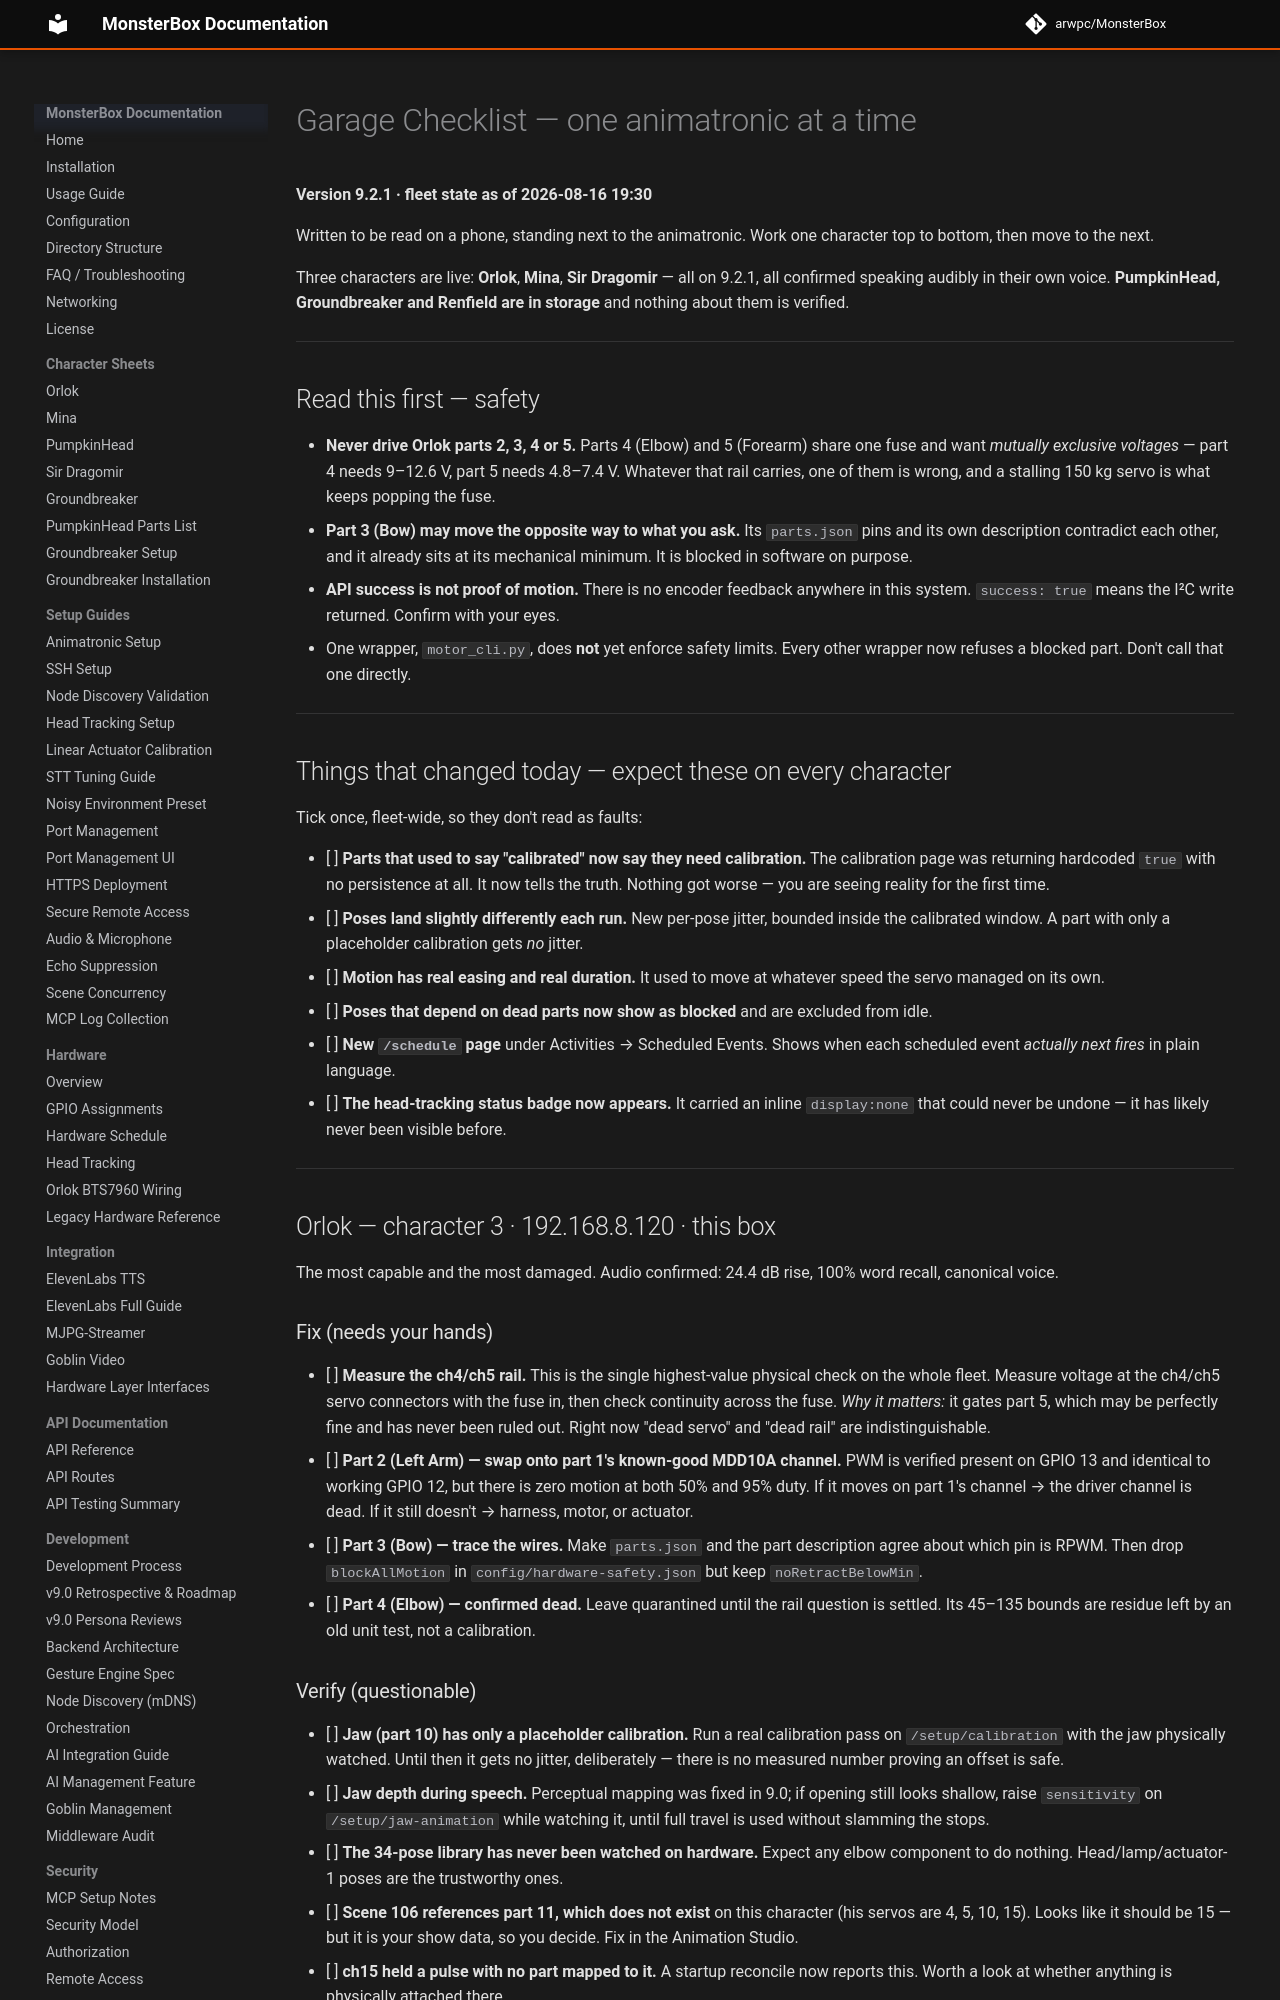

repository: arwpc/MonsterBox · page: GARAGE-CHECKLIST/index.html · generator: mkdocs

# Garage Checklist — one animatronic at a time

**Version 9.2.1 · fleet state as of 2026-08-16 19:30**

Written to be read on a phone, standing next to the animatronic. Work one character
top to bottom, then move to the next.

Three characters are live: **Orlok**, **Mina**, **Sir Dragomir** — all on 9.2.1, all
confirmed speaking audibly in their own voice. **PumpkinHead, Groundbreaker and
Renfield are in storage** and nothing about them is verified.

---

## Read this first — safety

- **Never drive Orlok parts 2, 3, 4 or 5.** Parts 4 (Elbow) and 5 (Forearm) share one
  fuse and want *mutually exclusive voltages* — part 4 needs 9–12.6 V, part 5 needs
  4.8–7.4 V. Whatever that rail carries, one of them is wrong, and a stalling 150 kg
  servo is what keeps popping the fuse.
- **Part 3 (Bow) may move the opposite way to what you ask.** Its `parts.json` pins and
  its own description contradict each other, and it already sits at its mechanical
  minimum. It is blocked in software on purpose.
- **API success is not proof of motion.** There is no encoder feedback anywhere in this
  system. `success: true` means the I²C write returned. Confirm with your eyes.
- One wrapper, `motor_cli.py`, does **not** yet enforce safety limits. Every other
  wrapper now refuses a blocked part. Don't call that one directly.

---

## Things that changed today — expect these on every character

Tick once, fleet-wide, so they don't read as faults:

- [ ] **Parts that used to say "calibrated" now say they need calibration.** The
      calibration page was returning hardcoded `true` with no persistence at all. It
      now tells the truth. Nothing got worse — you are seeing reality for the first time.
- [ ] **Poses land slightly differently each run.** New per-pose jitter, bounded inside
      the calibrated window. A part with only a placeholder calibration gets *no* jitter.
- [ ] **Motion has real easing and real duration.** It used to move at whatever speed the
      servo managed on its own.
- [ ] **Poses that depend on dead parts now show as blocked** and are excluded from idle.
- [ ] **New `/schedule` page** under Activities → Scheduled Events. Shows when each
      scheduled event *actually next fires* in plain language.
- [ ] **The head-tracking status badge now appears.** It carried an inline `display:none`
      that could never be undone — it has likely never been visible before.

---

## Orlok — character 3 · 192.168.8.120 · this box

The most capable and the most damaged. Audio confirmed: 24.4 dB rise, 100% word recall,
canonical voice.

### Fix (needs your hands)

- [ ] **Measure the ch4/ch5 rail.** This is the single highest-value physical check on the
      whole fleet. Measure voltage at the ch4/ch5 servo connectors with the fuse in, then
      check continuity across the fuse.
      *Why it matters:* it gates part 5, which may be perfectly fine and has never been
      ruled out. Right now "dead servo" and "dead rail" are indistinguishable.
- [ ] **Part 2 (Left Arm) — swap onto part 1's known-good MDD10A channel.** PWM is verified
      present on GPIO 13 and identical to working GPIO 12, but there is zero motion at both
      50% and 95% duty. If it moves on part 1's channel → the driver channel is dead. If it
      still doesn't → harness, motor, or actuator.
- [ ] **Part 3 (Bow) — trace the wires.** Make `parts.json` and the part description agree
      about which pin is RPWM. Then drop `blockAllMotion` in `config/hardware-safety.json`
      but keep `noRetractBelowMin`.
- [ ] **Part 4 (Elbow) — confirmed dead.** Leave quarantined until the rail question is
      settled. Its 45–135 bounds are residue left by an old unit test, not a calibration.
